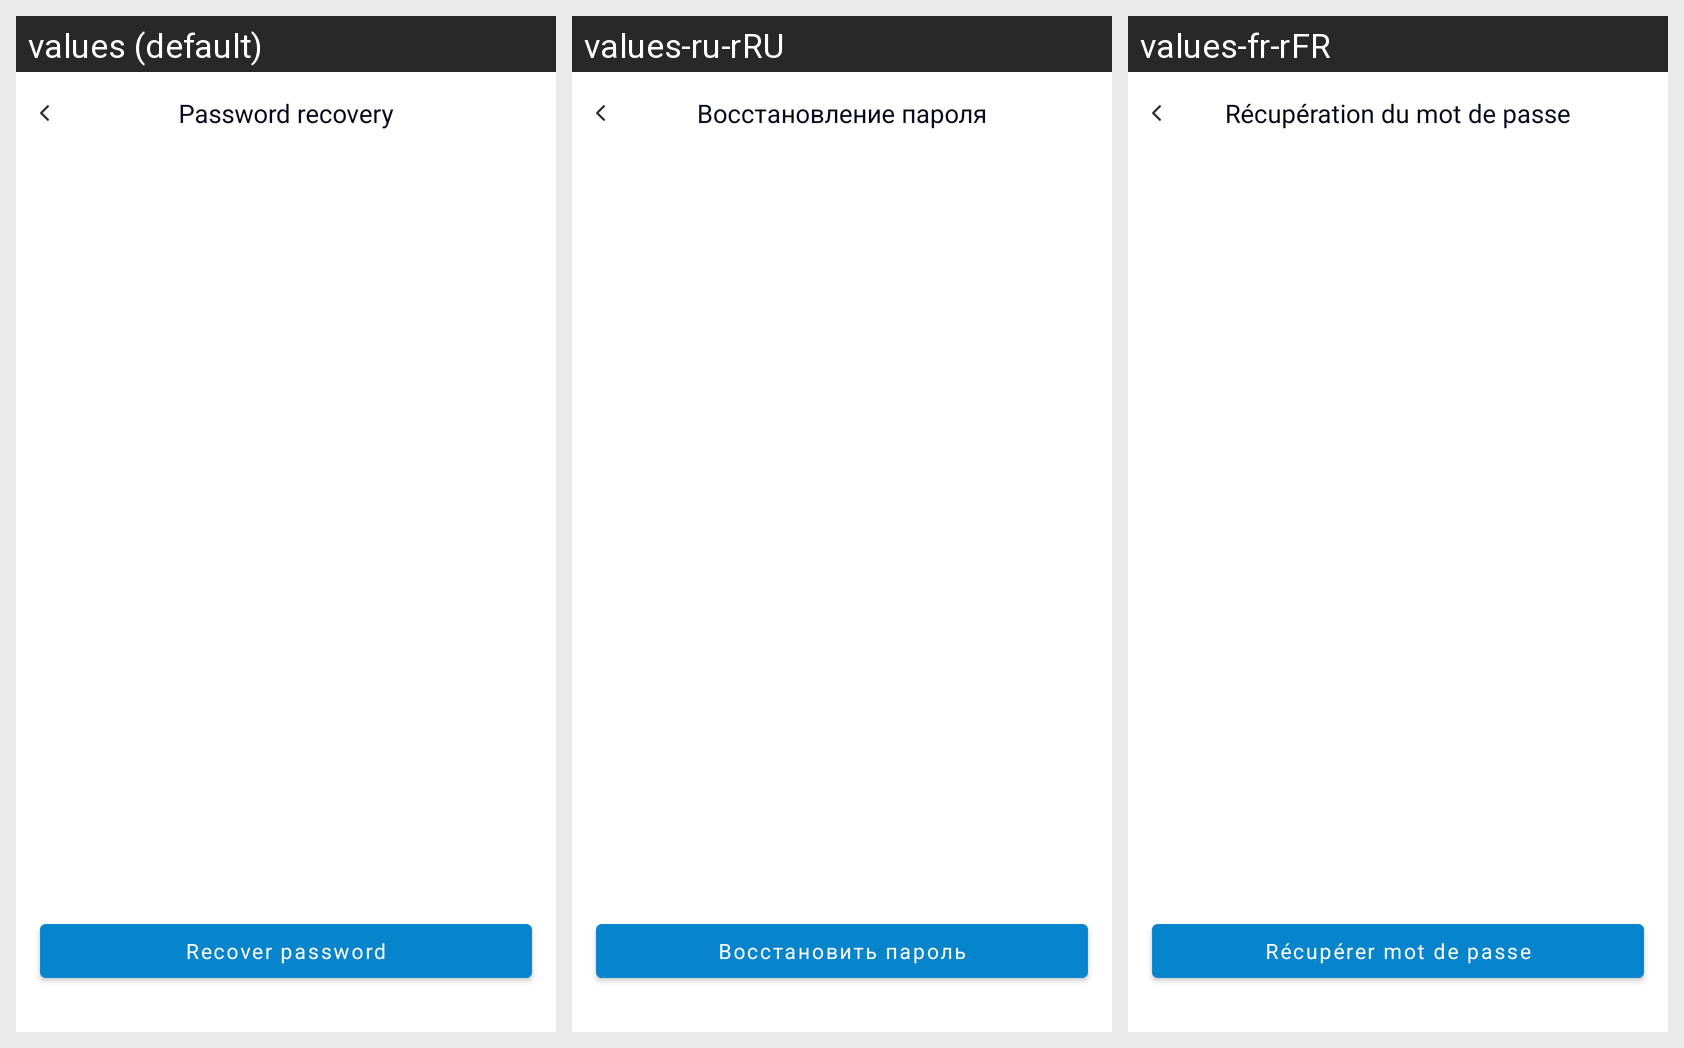

Locale-by-locale string values for the Android screen shown in this grid:
Android screen res/layout/fragment_password_recovery.xml rendered under 3 locales, left to right: values (default), values-ru-rRU, values-fr-rFR. Device: Nexus 5 (rendered at 1080×1920; each locale shown at half size, 540×960, under a caption strip naming it); theme Theme.Tipandgo.
Strings drawn on this screen, with the default value and each locale's value (text and hints the layout hard-codes, and strings that could not be matched under every locale, appear in the picture but are not listed):

password_recovery_title
  values: Password recovery
  values-ru-rRU: Восстановление пароля
  values-fr-rFR: Récupération du mot de passe

password_recovery_button
  values: Recover password
  values-ru-rRU: Восстановить пароль
  values-fr-rFR: Récupérer mot de passe
